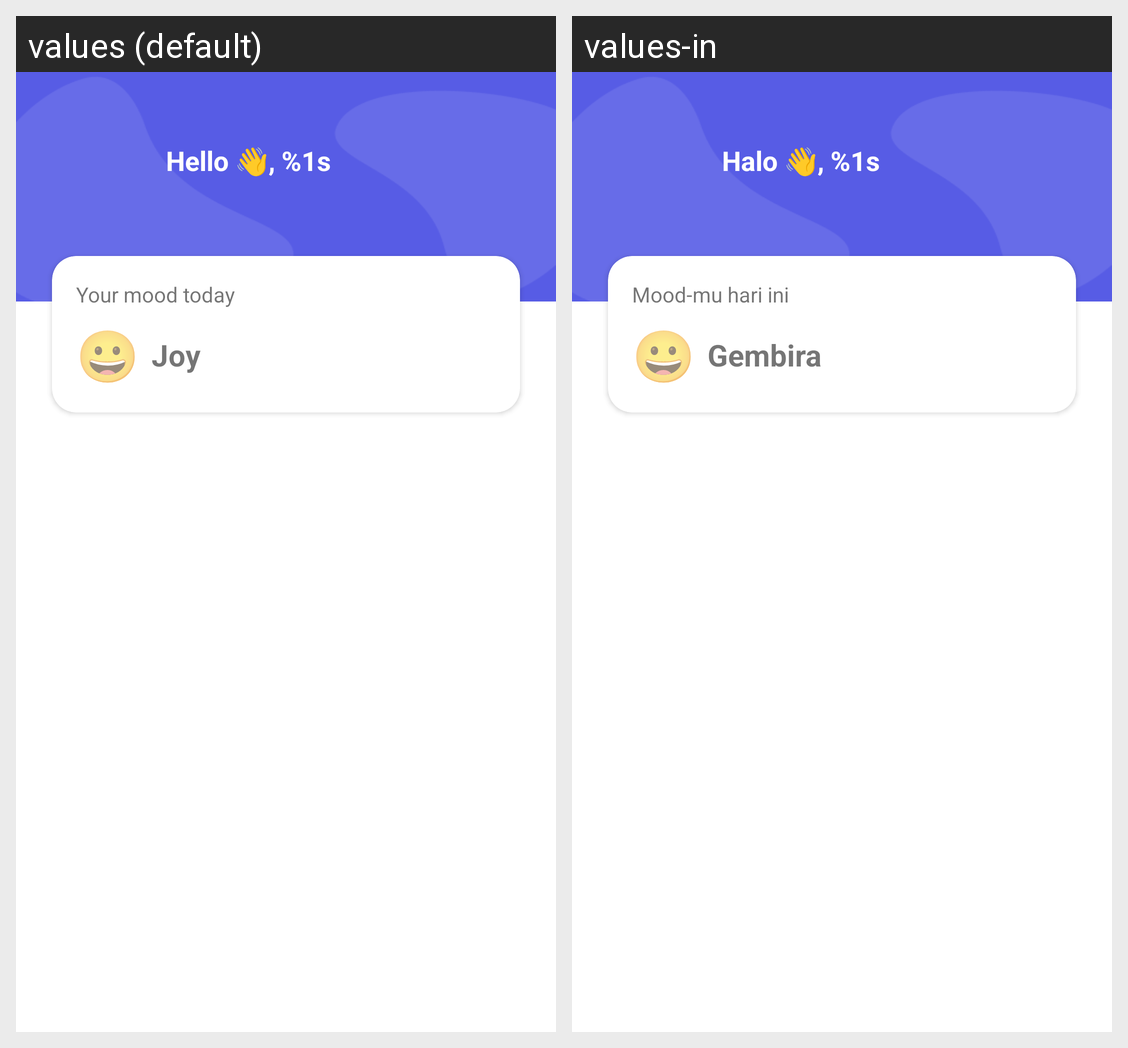

The Android screen above is rendered under two locales of the same app. Produce the string resources it draws, with the default and per-locale values.
Android screen res/layout/fragment_home.xml rendered under 2 locales, left to right: values (default), values-in. Device: Nexus 5 (rendered at 1080×1920; each locale shown at half size, 540×960, under a caption strip naming it); theme Theme.Emodiary.
Strings drawn on this screen, with the default value and each locale's value (text and hints the layout hard-codes, and strings that could not be matched under every locale, appear in the picture but are not listed):

say_halo
  values: Hello 👋, %1s
  values-in: Halo 👋, %1s

mood_kamu_hari_ini
  values: Your mood today
  values-in: Mood-mu hari ini

emo_joy
  values: 😀
  values-in: 😀

joy
  values: Joy
  values-in: Gembira
